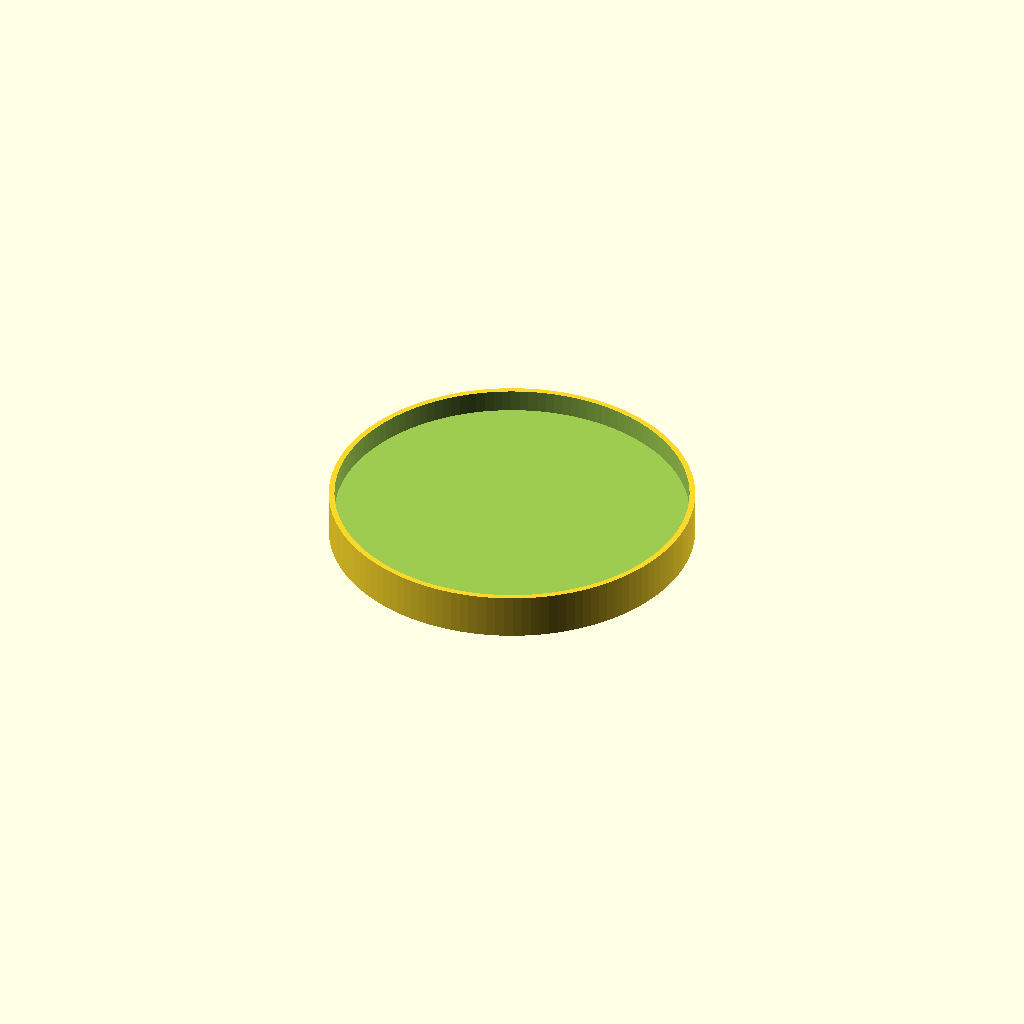
Cell 1: the model at its default parameters.
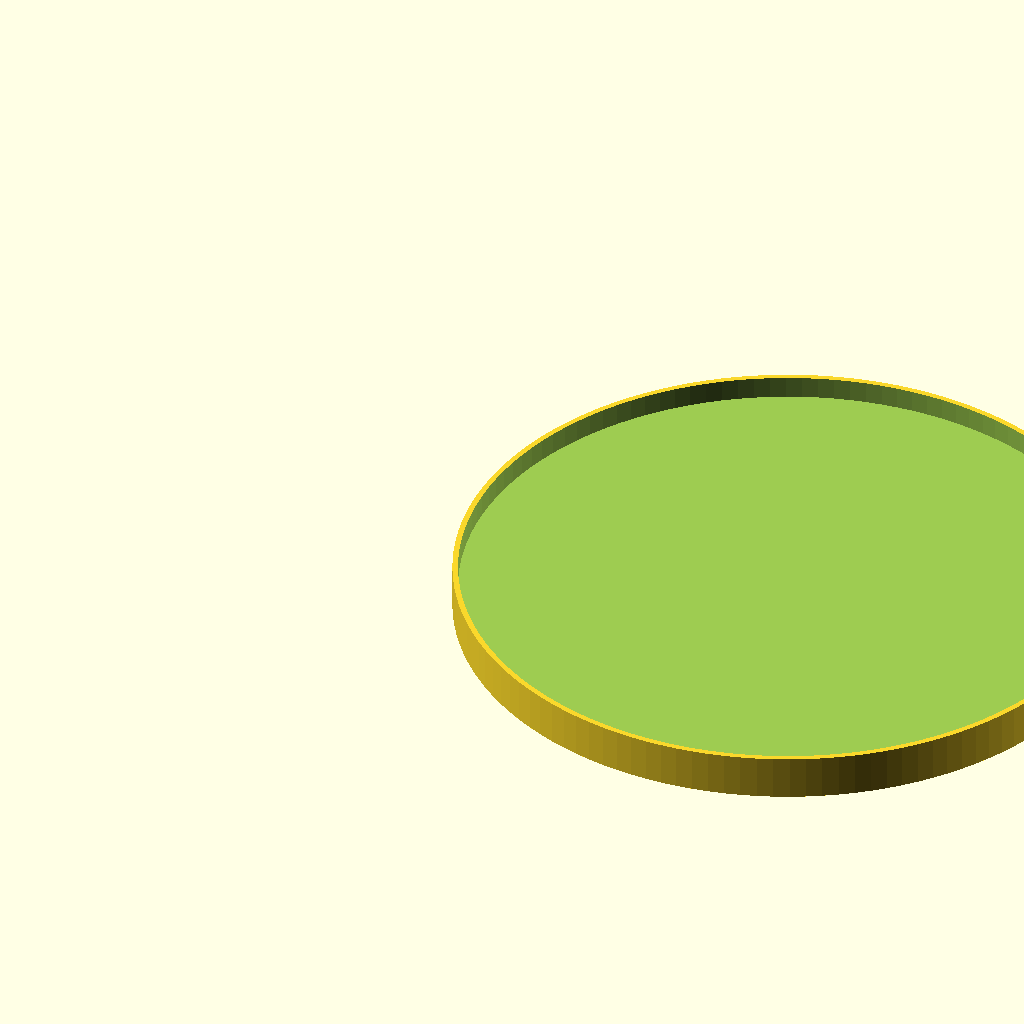
Cell 2: the same model with lamp_d = 80.
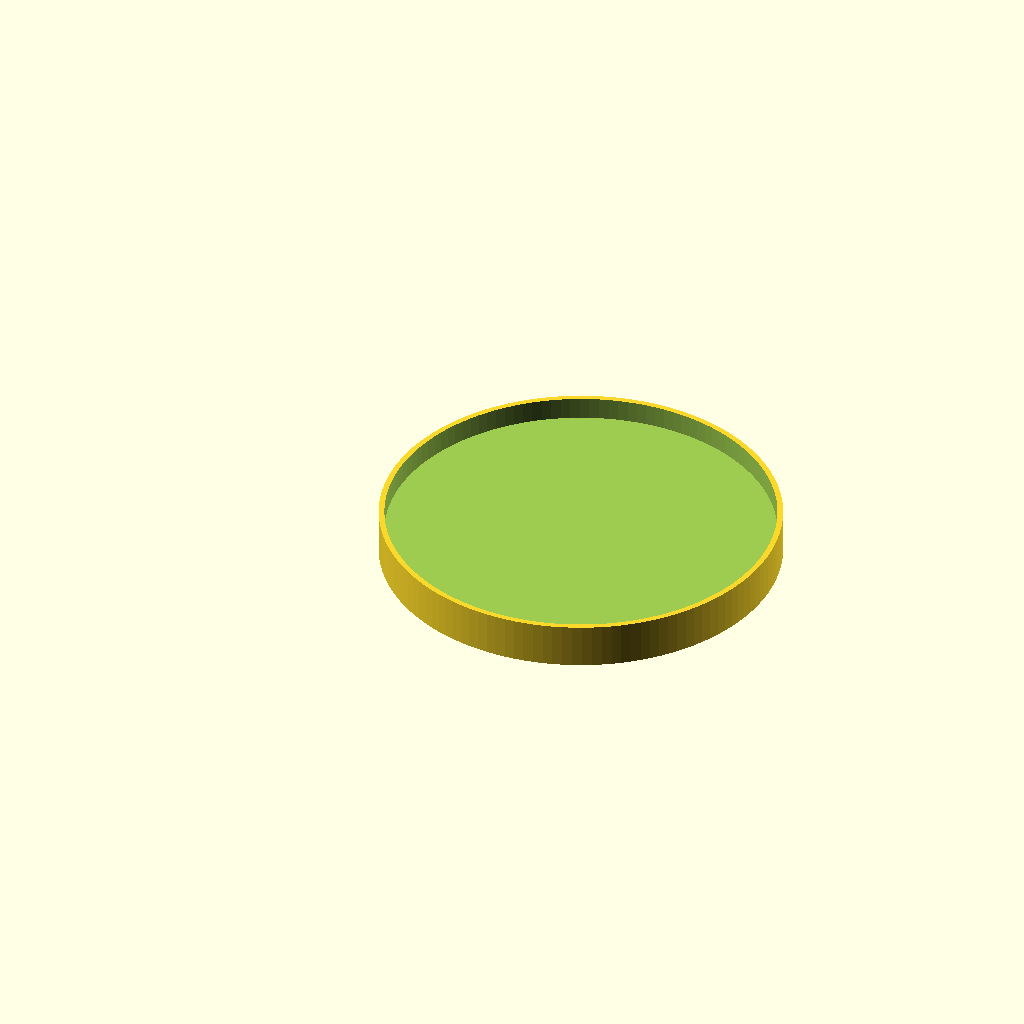
Cell 3 — lamp_d_sp set to 10, the other parameters unchanged.
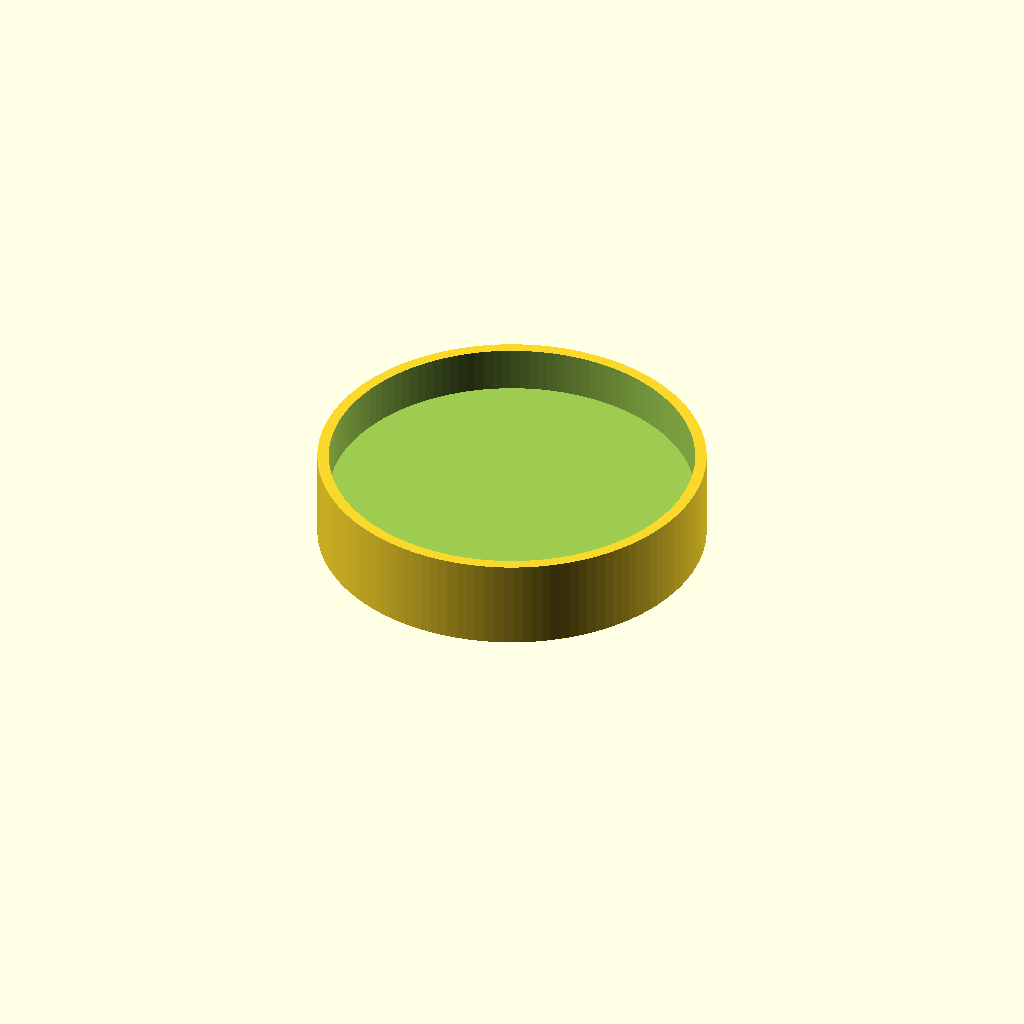
Cell 4: the same model with wall = 3.
All cells are drawn from one camera (rotation 55°, 0°, 25°, orthographic, colour scheme Cornfield), so only the parameter changes between them.
The OpenSCAD source (Julegreier/Jul på Rødtvet/Tealight-box-lid1.scad):
// Lamp dimentions
lamp_h = 66;
lamp_d = 40;

// Luft
lamp_h_sp = 20;
lamp_d_sp = 5;

// Vegger
wall = 1.5;
bottom = wall * 2;

// Høl
holes1 = 5;

slits_x = 2;
slits_z = 10;

// bolske
print_box = 0;
print_lid = 1;

module perforering() {
    translate([0,lamp_d,lamp_h/5]) {
        rotate([90,0,0]) {
            cube([slits_x,slits_z,lamp_d*2]);
        }
    }
    rotate([0,0,30]) {
        translate([0,lamp_d,lamp_h/5]) {
            rotate([90,0,0]) {
                cube([slits_x,slits_z,lamp_d*2]);
            }
        }
    }
    rotate([0,0,60]) {
        translate([0,lamp_d,lamp_h/5]) {
            rotate([90,0,0]) {
                cube([slits_x,slits_z,lamp_d*2]);
            }
        }
    }
    rotate([0,0,90]) {
        translate([0,lamp_d,lamp_h/5]) {
            rotate([90,0,0]) {
                cube([slits_x,slits_z,lamp_d*2]);
            }
        }
    }
    rotate([0,0,120]) {
        translate([0,lamp_d,lamp_h/5]) {
            rotate([90,0,0]) {
                cube([slits_x,slits_z,lamp_d*2]);
            }
        }
    }
    rotate([0,0,150]) {
        translate([0,lamp_d,lamp_h/5]) {
            rotate([90,0,0]) {
                cube([slits_x,slits_z,lamp_d*2]);
            }
        }
    }
}

// Kode
if (print_box) {
    difference() {
        cylinder(d=lamp_d+lamp_d_sp+wall, h=lamp_h+lamp_h_sp+wall, $fn=128);
        translate([0,0,bottom]) {
            cylinder(d=lamp_d+lamp_d_sp, h=lamp_h+lamp_h_sp, $fn=128);
        }
        perforering();
        rotate([0,0,22.5])
            translate([0,0,lamp_h/3.8])
                perforering();
        rotate([0,0,45])
            translate([0,0,lamp_h/3.8*2])
                perforering();
        rotate([0,0,67.5])
            translate([0,0,lamp_h/3.8*3])
                perforering();
    }
}

if (print_lid) {
    translate([lamp_d+lamp_d_sp*2,0,0]) {
        difference() {
            cylinder(d=lamp_d+lamp_d_sp+wall*2+0.2, h=wall*4, $fn=128);
            translate([0,0,bottom]) {
                cylinder(d=lamp_d+lamp_d_sp+wall+0.2, h=lamp_h+lamp_h_sp, $fn=128);
            }    
        }
    }
}
Parameter table extracted from the source (name, type, default, range or options):
lamp_h: number, default 66
lamp_d: number, default 40
lamp_h_sp: number, default 20
lamp_d_sp: number, default 5
wall: number, default 1.5
holes1: number, default 5
slits_x: number, default 2
slits_z: number, default 10
print_box: number, default 0
print_lid: number, default 1
